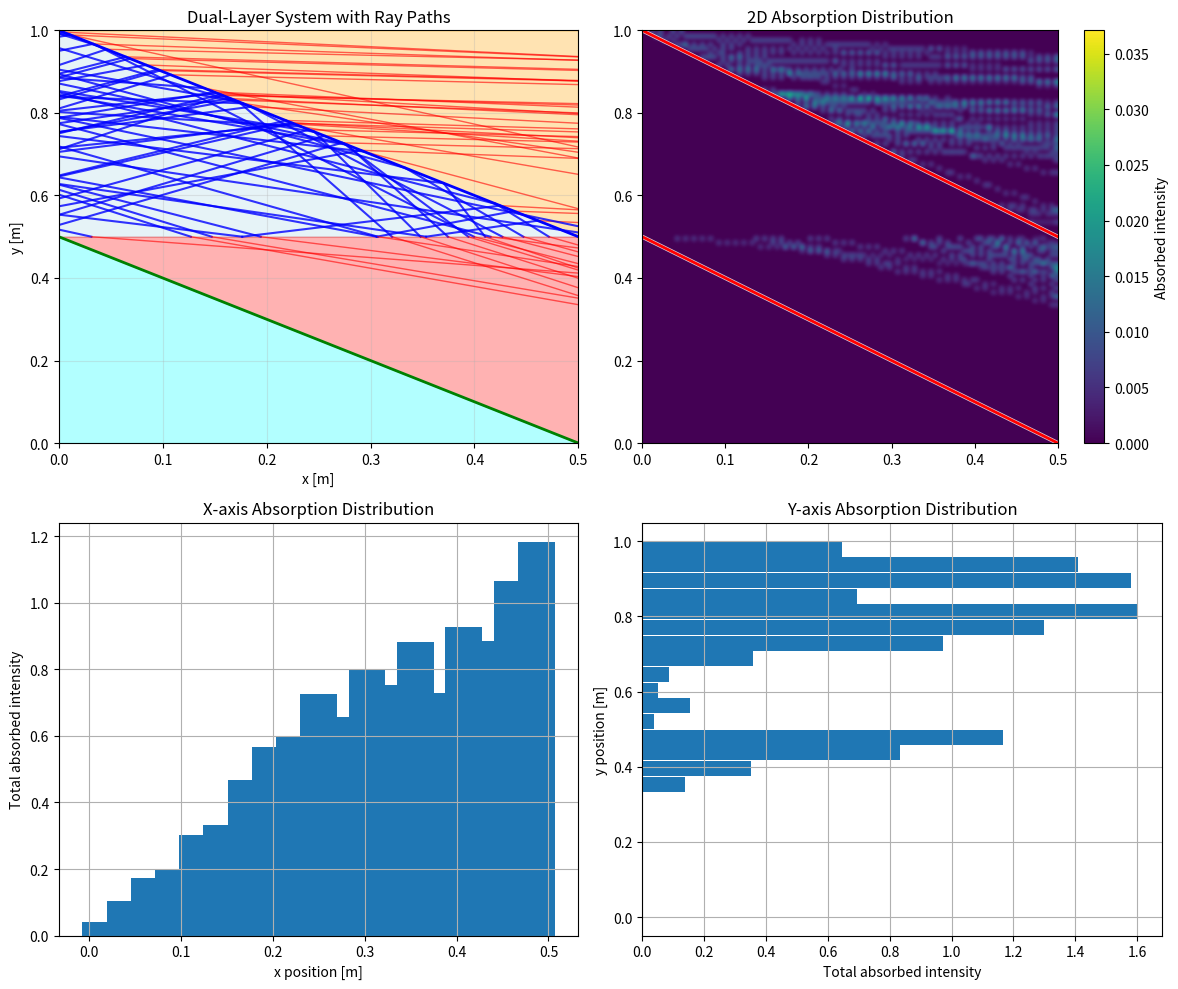

Recreate this plot in Python.
import numpy as np
import matplotlib.pyplot as plt
from scipy.interpolate import CubicSpline
from scipy.optimize import fsolve

# Parameters
n_wg = 1.83         # waveguide refractive index
n_abs = 1.64               # absorber refractive index
alpha = 1             # absorption coefficient
rectangle_width = 0.5 
rectangle_height = 0.5
layer_gap = 0.0          # Gap between top and bottom layers
num_rays = 50            # number of rays

# Total system height includes gap
total_height = 2 * rectangle_height + layer_gap

def create_interface_curve():
    # Create 20 control points for the interface
    x_control = np.linspace(0, rectangle_width, 20)
    # Initialize with diagonal line, can be modified for optimization
    y_control = rectangle_height*1 - x_control * rectangle_height / rectangle_width
    # Ensure boundary conditions
    y_control[0] = rectangle_height*1
    y_control[-1] = 0
    
    # Create cubic spline
    spline = CubicSpline(x_control, y_control, bc_type='natural')
    return spline, x_control, y_control
"""
def create_interface_curve():
    # Create 20 control points for the interface
    x_control = np.linspace(0, rectangle_width, 20)
    
    # SIGMOID CURVE PARAMETERS
    # Sigmoid: y = A / (1 + exp(-k*(x - x0))) + B
    A = rectangle_height          # Amplitude (height difference)
    k = 0.1                      # Steepness factor (higher = steeper transition)
    x0 = rectangle_width * 0.5   # Inflection point (where curve is steepest)
    B = 0                        # Vertical offset
    
    # Generate sigmoid curve - FLIPPED to start high and end low
    y_control = A / (1 + np.exp(k * (x_control - x0))) + B
    
    # Ensure boundary conditions
    y_control[0] = rectangle_height   # Start at top
    y_control[-1] = 0                 # End at bottom
    
    # Create cubic spline
    spline = CubicSpline(x_control, y_control, bc_type='natural')
    return spline, x_control, y_control
"""
"""
def create_interface_curve():
    # Create 20 control points for the interface
    x_control = np.linspace(0, rectangle_width, 20)
    
    # Create exponential decay curve for first 19 points
    # Exponential decay: y = A * exp(-k*x) + B
    # where A controls amplitude, k controls decay rate, B is offset
    
    # Parameters for exponential decay
    A = rectangle_height * 0.9  # Amplitude (adjust for steepness)
    k = 5.0  # Decay rate (higher = faster decay)
    B = rectangle_height * 0.0  # Vertical offset
    
    # Generate exponential decay for first 19 points
    x_exp = x_control[:-1]  # All points except the last one
    y_control = A * np.exp(-k * x_exp / rectangle_width) + B
    
    # Ensure boundary conditions
    y_control[0] = rectangle_height  # Start at top
    
    # Add the final point manually
    y_control = np.append(y_control, 0)  # End at bottom
    
    # Create cubic spline
    spline = CubicSpline(x_control, y_control, bc_type='natural')
    return spline, x_control, y_control
"""

# Fresnel and utility functions (same as before)
def fresnel_coefficients(theta_i, n1, n2):
    """Calculate Fresnel coefficients for s-polarized light"""
    cos_i = np.cos(theta_i)
    sin_i = np.sin(theta_i)
    
    sin_t_squared = (n1/n2)**2 * sin_i**2
    if sin_t_squared > 1:
        return 1.0, 0.0, None  # Total internal reflection
    
    cos_t = np.sqrt(1 - sin_t_squared)
    
    r_s = (n1*cos_i - n2*cos_t) / (n1*cos_i + n2*cos_t)
    t_s = 2*n1*cos_i / (n1*cos_i + n2*cos_t)
    
    R = r_s**2
    T = (n2*cos_t)/(n1*cos_i) * t_s**2
    
    theta_t = np.arcsin((n1/n2) * sin_i)
    
    return R, T, theta_t

def lambertian_sample_theta(n, theta_max=np.pi/4.5):
    p = np.random.uniform(0, 1, n)
    theta = np.arcsin(np.sqrt(p) * np.sin(theta_max))
    return theta

def generate_rays_lambertian(n):
    """Generate rays with Lambertian distribution pointing BOTH upward and downward"""
    thetas = lambertian_sample_theta(n)
    rays = []
    for theta in thetas:
        # Start rays in top layer
        y_start = rectangle_height + np.random.uniform(0, rectangle_height)
        origin = np.array([0.0, y_start])
        
        # RANDOMLY choose upward or downward direction
        if np.random.random() < 0.5:
            # Upward pointing rays (original)
            direction = np.array([np.cos(theta), np.sin(theta)])
        else:
            # Downward pointing rays (flipped)
            direction = np.array([np.cos(theta), -np.sin(theta)])
        
        intensity = 1.0
        rays.append([origin, direction, intensity])
    return rays

def generate_rays_lambertian_dual(n):
    """Generate rays for BOTH top and bottom layers with bidirectional Lambertian distribution"""
    rays = []
    rays_per_layer = n // 2  # Split rays between layers
    
    # Generate rays for TOP layer
    thetas_top = lambertian_sample_theta(rays_per_layer)
    for theta in thetas_top:
        # Top layer: y > rectangle_height + layer_gap
        y_start = rectangle_height + np.random.uniform(0, rectangle_height)
        origin = np.array([0.0, y_start])
        
        # RANDOMLY choose upward or downward direction
        if np.random.random() < 0.5:
            # Upward pointing rays (original)
            direction = np.array([np.cos(theta), np.sin(theta)])
        else:
            # Downward pointing rays (flipped)
            direction = np.array([np.cos(theta), -np.sin(theta)])
        
        intensity = 1.0
        rays.append([origin, direction, intensity])
    
    # Generate rays for BOTTOM layer
    thetas_bottom = lambertian_sample_theta(rays_per_layer)
    for theta in thetas_bottom:
        # Bottom layer: 0 < y < rectangle_height
        y_start = np.random.uniform(0, rectangle_height)
        origin = np.array([0.0, y_start])
        
        # RANDOMLY choose upward or downward direction
        if np.random.random() < 0.5:
            # Upward pointing rays
            direction = np.array([np.cos(theta), np.sin(theta)])
        else:
            # Downward pointing rays
            direction = np.array([np.cos(theta), -np.sin(theta)])
        
        intensity = 1.0
        rays.append([origin, direction, intensity])
    
    return rays

def generate_rays_collimated(n, angle_deg=0):
    """
    Generate parallel rays with a specific angle
    angle_deg: 0 = horizontal (rightward), 90 = vertical (upward)
    """
    rays = []
    angle_rad = np.radians(angle_deg)
    direction = np.array([np.cos(angle_rad), np.sin(angle_rad)])
    
    for i in range(n):
        # Distribute ray origins uniformly along the left boundary
        y_start = rectangle_height + layer_gap + np.random.uniform(0, rectangle_height)
        origin = np.array([0.0, y_start])
        intensity = 1.0
        rays.append([origin, direction, intensity])
    
    return rays

def generate_rays_collimated_dual(n, angle_deg=0):
    """Generate parallel rays for both layers"""
    rays = []
    rays_per_layer = n // 2
    angle_rad = np.radians(angle_deg)
    direction = np.array([np.cos(angle_rad), np.sin(angle_rad)])
    
    # Top layer rays
    for i in range(rays_per_layer):
        y_start = rectangle_height + layer_gap + i * rectangle_height / (rays_per_layer - 1)
        origin = np.array([0.0, y_start])
        rays.append([origin, direction, 1.0])
    
    # Bottom layer rays
    for i in range(rays_per_layer):
        y_start = i * rectangle_height / (rays_per_layer - 1)
        origin = np.array([0.0, y_start])
        rays.append([origin, direction, 1.0])
    
    return rays

def get_surface_normal(spline, x):
    dy_dx = spline.derivative()(x)
    normal = np.array([-dy_dx, 1])
    normal = normal / np.linalg.norm(normal)
    return normal

# Replace the determine_region function:
def determine_region(point, spline_top, spline_bottom):
    """Determine which region a point is in - NO AIR GAP"""
    x, y = point
    
    if y > rectangle_height:
        # Top layer (starts at y = rectangle_height)
        if y > spline_top(x) + rectangle_height:
            return 'top_absorber'
        else:
            return 'top_waveguide'
    else:
        # Bottom layer (0 <= y <= rectangle_height)
        if y > spline_bottom(x):
            return 'bottom_absorber'
        else:
            return 'bottom_waveguide'

def intersect_interface(ray, spline, layer_offset):
    """Find intersection with interface curve (offset for top/bottom layer)"""
    origin, direction, _ = ray
    
    def intersection_equation(t):
        if t <= 1e-6:
            return float('inf')
        point = origin + t * direction
        x, y = point
        if x < 0 or x > rectangle_width:
            return float('inf')
        try:
            spline_y = spline(x) + layer_offset
            return y - spline_y
        except:
            return float('inf')
    
    t_max = rectangle_width
    dt = rectangle_width / 1000
    t_current = dt
    prev_val = intersection_equation(t_current)
    
    while t_current < t_max:
        t_current += dt
        current_val = intersection_equation(t_current)
        
        if (not np.isinf(prev_val) and not np.isinf(current_val) and 
            prev_val * current_val < 0):
            try:
                t_intersect = fsolve(intersection_equation, t_current - dt/2)[0]
                if t_intersect > 1e-6:
                    intersection_point = origin + t_intersect * direction
                    x_int, y_int = intersection_point
                    if 0 <= x_int <= rectangle_width:
                        return intersection_point, t_intersect
            except:
                pass
        
        prev_val = current_val
    
    return None, None

# Replace the intersect_layer_boundaries function:
def intersect_layer_boundaries(ray):
    """Find intersections with layer boundaries - NO GAP"""
    origin, direction, _ = ray
    intersections = []
    
    # Layer boundaries (no gap)
    boundaries = [
        (0, 'bottom_boundary'),                    # y = 0 (bottom of system)
        (rectangle_height, 'layer_interface'),     # y = 0.5 (interface between layers)
        (total_height, 'top_boundary')             # y = 1.0 (top of system)
    ]
    
    for y_boundary, boundary_type in boundaries:
        if abs(direction[1]) > 1e-10:  # Ray not horizontal
            t = (y_boundary - origin[1]) / direction[1]
            if t > 1e-6:
                x_int = origin[0] + t * direction[0]
                if 0 <= x_int <= rectangle_width:
                    intersections.append((np.array([x_int, y_boundary]), t, boundary_type))
    
    # Side boundaries (x = 0 and x = rectangle_width)
    if direction[0] > 0:  # Moving right
        t = (rectangle_width - origin[0]) / direction[0]
        if t > 1e-6:
            y_int = origin[1] + t * direction[1]
            if 0 <= y_int <= total_height:
                intersections.append((np.array([rectangle_width, y_int]), t, 'right_boundary'))
    
    if direction[0] < 0:  # Moving left
        t = -origin[0] / direction[0]
        if t > 1e-6:
            y_int = origin[1] + t * direction[1]
            if 0 <= y_int <= total_height:
                intersections.append((np.array([0, y_int]), t, 'left_boundary'))
    
    return intersections

# Add this new function to track ray paths:
def simulate_dual_layer_ray_with_paths(ray, spline_top, spline_bottom, max_bounces=100):
    """Simulate ray in dual-layer system and return both absorption and ray paths"""
    absorbed_points = []
    ray_paths = []  # Store all ray segments
    current_ray = ray.copy()
    
    for bounce in range(max_bounces):
        origin, direction, intensity = current_ray
        
        # Determine current region
        current_region = determine_region(origin, spline_top, spline_bottom)
        
        # Find all possible intersections
        intersections = []
        
        # Interface intersections
        if current_region in ['top_absorber', 'top_waveguide']:
            int_point, t_int = intersect_interface(current_ray, spline_top, rectangle_height + layer_gap)
            if int_point is not None:
                intersections.append((int_point, t_int, 'top_interface'))
        
        if current_region in ['bottom_absorber', 'bottom_waveguide']:
            int_point, t_int = intersect_interface(current_ray, spline_bottom, 0)
            if int_point is not None:
                intersections.append((int_point, t_int, 'bottom_interface'))
        
        # Layer boundary intersections
        boundary_intersections = intersect_layer_boundaries(current_ray)
        intersections.extend(boundary_intersections)
        
        if not intersections:
            break
        
        # Sort by distance and take closest
        intersections.sort(key=lambda x: x[1])
        intersection_point, t, intersection_type = intersections[0]
        
        # Store ray path segment
        ray_paths.append({
            'start': origin.copy(),
            'end': intersection_point.copy(),
            'region': current_region,
            'intensity': intensity,
            'bounce': bounce
        })
        
        # Handle absorption along path (same as before)
        if current_region in ['top_absorber', 'bottom_absorber']:
            num_samples = max(10, int(t * 100))
            t_samples = np.linspace(0, t, num_samples)
            
            for i, t_sample in enumerate(t_samples[1:]):
                sample_point = origin + t_sample * direction
                sample_region = determine_region(sample_point, spline_top, spline_bottom)
                
                if sample_region in ['top_absorber', 'bottom_absorber']:
                    dt = t_samples[i+1] - t_samples[i] if i > 0 else t_sample
                    absorbed_intensity = intensity * alpha * dt * np.exp(-alpha * t_sample)
                    
                    if absorbed_intensity > 1e-8:
                        absorbed_points.append([sample_point[0], sample_point[1], absorbed_intensity])
            
            intensity *= np.exp(-alpha * t)
        
        # Handle different intersection types (same as before)
        if intersection_type == 'top_interface':
            # [Keep existing code for top_interface handling]
            x_int = intersection_point[0]
            normal = get_surface_normal(spline_top, x_int)
            
            if current_region == 'top_waveguide':
                n1, n2 = n_wg, n_abs
            else:
                n1, n2 = n_abs, n_wg
            
            cos_theta_i = -np.dot(direction, normal)
            theta_i = np.arccos(abs(cos_theta_i))
            
            R, T, theta_t = fresnel_coefficients(theta_i, n1, n2)
            
            if np.random.random() < R or theta_t is None:
                reflected_direction = direction - 2 * np.dot(direction, normal) * normal
                current_ray = [intersection_point + 1e-8 * reflected_direction, reflected_direction, intensity]
            else:
                cos_theta_t = np.cos(theta_t)
                normal_component = np.dot(direction, normal)
                tangent = direction - normal_component * normal
                tangent = tangent / np.linalg.norm(tangent) if np.linalg.norm(tangent) > 0 else np.array([1, 0])
                
                transmitted_direction = (n1/n2) * tangent + np.sign(normal_component) * cos_theta_t * normal
                transmitted_direction = transmitted_direction / np.linalg.norm(transmitted_direction)
                
                current_ray = [intersection_point + 1e-6 * transmitted_direction, transmitted_direction, intensity * T]
        
        elif intersection_type == 'bottom_interface':
            # [Keep existing code for bottom_interface handling]
            x_int = intersection_point[0]
            normal = get_surface_normal(spline_bottom, x_int)
            
            if current_region == 'bottom_waveguide':
                n1, n2 = n_wg, n_abs
            else:
                n1, n2 = n_abs, n_wg
            
            cos_theta_i = -np.dot(direction, normal)
            theta_i = np.arccos(abs(cos_theta_i))
            
            R, T, theta_t = fresnel_coefficients(theta_i, n1, n2)
            
            if np.random.random() < R or theta_t is None:
                reflected_direction = direction - 2 * np.dot(direction, normal) * normal
                current_ray = [intersection_point + 1e-6 * reflected_direction, reflected_direction, intensity]
            else:
                cos_theta_t = np.cos(theta_t)
                normal_component = np.dot(direction, normal)
                tangent = direction - normal_component * normal
                tangent = tangent / np.linalg.norm(tangent) if np.linalg.norm(tangent) > 0 else np.array([1, 0])
                
                transmitted_direction = (n1/n2) * tangent + np.sign(normal_component) * cos_theta_t * normal
                transmitted_direction = transmitted_direction / np.linalg.norm(transmitted_direction)
                
                current_ray = [intersection_point + 1e-6 * transmitted_direction, transmitted_direction, intensity * T]
        
        elif intersection_type == 'layer_interface':
            # [Keep existing layer_interface code]
            x_int = intersection_point[0]
            
            if current_region in ['top_waveguide', 'top_absorber']:
                if x_int <= rectangle_width:
                    if spline_bottom(x_int) < rectangle_height:
                        if current_region == 'top_waveguide':
                            n1, n2 = n_wg, n_abs
                        else:
                            n1, n2 = n_abs, n_abs
                    else:
                        if current_region == 'top_waveguide':
                            n1, n2 = n_wg, n_wg
                        else:
                            n1, n2 = n_abs, n_wg
                else:
                    n1, n2 = n_wg, n_abs
            else:
                if x_int <= rectangle_width:
                    if spline_top(x_int) + rectangle_height > rectangle_height:
                        if current_region == 'bottom_waveguide':
                            n1, n2 = n_wg, n_abs
                        else:
                            n1, n2 = n_abs, n_abs
                    else:
                        if current_region == 'bottom_waveguide':
                            n1, n2 = n_wg, n_wg
                        else:
                            n1, n2 = n_abs, n_wg
                else:
                    n1, n2 = n_wg, n_abs
            
            normal = np.array([0, 1]) if direction[1] > 0 else np.array([0, -1])
            cos_theta_i = abs(np.dot(direction, normal))
            theta_i = np.arccos(cos_theta_i) if cos_theta_i <= 1 else 0
            
            R, T, theta_t = fresnel_coefficients(theta_i, n1, n2)
            
            if np.random.random() < R or theta_t is None:
                reflected_direction = direction - 2 * np.dot(direction, normal) * normal
                current_ray = [intersection_point + 1e-6 * reflected_direction, reflected_direction, intensity]
            else:
                cos_theta_t = np.cos(theta_t)
                normal_component = np.dot(direction, normal)
                tangent = direction - normal_component * normal
                tangent = tangent / np.linalg.norm(tangent) if np.linalg.norm(tangent) > 0 else np.array([1, 0])
                
                transmitted_direction = (n1/n2) * tangent + np.sign(normal_component) * cos_theta_t * normal
                transmitted_direction = transmitted_direction / np.linalg.norm(transmitted_direction)
                
                current_ray = [intersection_point + 1e-6 * transmitted_direction, transmitted_direction, intensity * T]
        
        else:
            break
        
        if intensity < 1e-6:
            break
    
    return absorbed_points, ray_paths

# Main simulation
print("Creating dual-layer system...")
spline_top, x_control, y_control = create_interface_curve()
spline_bottom = spline_top  # Same interface shape for both layers

absorbed_energy_map = []
all_ray_paths = []

print("Starting dual-layer ray simulation...")
rays = generate_rays_lambertian(num_rays)
for i, ray in enumerate(rays):
    if i % 100 == 0:
        print(f"Processing ray {i}/{num_rays}")
    absorbed_points, ray_paths = simulate_dual_layer_ray_with_paths(ray, spline_top, spline_bottom)
    absorbed_energy_map.extend(absorbed_points)
    all_ray_paths.extend(ray_paths)

print(f"Simulation complete. Found {len(absorbed_energy_map)} absorption events.")

# Visualization
if absorbed_energy_map:
    absorbed_data = np.array(absorbed_energy_map)
    x_absorbed = absorbed_data[:, 0]
    y_absorbed = absorbed_data[:, 1]
    intensity_absorbed = absorbed_data[:, 2]
else:
    x_absorbed = np.array([])
    y_absorbed = np.array([])
    intensity_absorbed = np.array([])

plt.figure(figsize=(12, 10))

# Print statistics
print(f"\n=== DUAL-LAYER SYSTEM STATISTICS ===")
print(f"Total rays: {num_rays}")
print(f"Absorption events: {len(absorbed_energy_map)}")
if len(absorbed_energy_map) > 0:
    print(f"Total absorbed energy: {np.sum(intensity_absorbed):.3f}")
    print(f"Average absorption per event: {np.mean(intensity_absorbed):.3f}")
    
    # Analyze absorption by layer
    top_absorption = np.sum(intensity_absorbed[y_absorbed > rectangle_height + layer_gap])
    bottom_absorption = np.sum(intensity_absorbed[y_absorbed < rectangle_height])
    
    print(f"Top layer absorption: {top_absorption:.3f} ({top_absorption/np.sum(intensity_absorbed)*100:.1f}%)")
    print(f"Bottom layer absorption: {bottom_absorption:.3f} ({bottom_absorption/np.sum(intensity_absorbed)*100:.1f}%)")

# Plot 1: Dual-layer geometry
plt.subplot(2, 2, 1)
x_curve = np.linspace(0, rectangle_width, 200)
y_curve_top = spline_top(x_curve)
y_curve_bottom = spline_bottom(x_curve)

# Draw geometry
plt.fill_between(x_curve, y_curve_top + rectangle_height + layer_gap, 
                total_height, alpha=0.3, color='orange', label='Top Absorber')
plt.fill_between(x_curve, rectangle_height + layer_gap, 
                y_curve_top + rectangle_height + layer_gap, alpha=0.3, color='lightblue', label='Top Waveguide')

# Gap
plt.fill_between([0, rectangle_width], rectangle_height, rectangle_height + layer_gap, 
                alpha=0.2, color='lightgray', label='Air Gap')

# Bottom layer  
plt.fill_between(x_curve, y_curve_bottom, rectangle_height, alpha=0.3, color='red', label='Bottom Absorber')
plt.fill_between(x_curve, 0, y_curve_bottom, alpha=0.3, color='cyan', label='Bottom Waveguide')

# Draw ray paths
print(f"Drawing {len(all_ray_paths)} ray segments...")

# Sample a subset of rays for visualization (to avoid overcrowding)
max_rays_to_show = 100  # Adjust this number
ray_subset = all_ray_paths

for i, path in enumerate(ray_subset):
    start = path['start']
    end = path['end']
    region = path['region']
    intensity = path['intensity']
    bounce = path['bounce']
    
    # Color-code by region and intensity
    if region in ['top_waveguide', 'bottom_waveguide']:
        color = 'blue'
        alpha = min(0.8, intensity)
        linewidth = 1.5
    elif region in ['top_absorber', 'bottom_absorber']:
        color = 'red'
        alpha = min(0.6, intensity)
        linewidth = 1.0
    else:
        color = 'gray'
        alpha = 0.3
        linewidth = 0.5
    
    # Draw ray segment
    plt.plot([start[0], end[0]], [start[1], end[1]], 
             color=color, alpha=alpha, linewidth=linewidth)

# Interface curves
plt.plot(x_curve, y_curve_top + rectangle_height + layer_gap, 'b-', linewidth=2, label='Top Interface')
plt.plot(x_curve, y_curve_bottom, 'g-', linewidth=2, label='Bottom Interface')

plt.xlim(0, rectangle_width)
plt.ylim(0, total_height)
plt.xlabel('x [m]')
plt.ylabel('y [m]')
plt.title('Dual-Layer System with Ray Paths')
plt.grid(True, alpha=0.3)



# Replace the Plot 2 section (around line 250):
plt.subplot(2, 2, 2)
if len(x_absorbed) > 0:
    # MUCH higher resolution
    bins_x = 100  # Was 25
    bins_y = 100  # Was 30
    
    H, xedges, yedges = np.histogram2d(x_absorbed, y_absorbed, 
                                       bins=[bins_x, bins_y],  # 100x100 = 10,000 bins
                                       range=[[0, rectangle_width], [0, total_height]],
                                       weights=intensity_absorbed)
    
    # ADJUST BRIGHTNESS/COLOR SCALE HERE
    # Option 1: Manual brightness control
    max_brightness = np.max(H) * 1.0 
    min_brightness = 0  # Set minimum
    
    # Option 2: Percentile-based (recommended for better contrast)
    # max_brightness = np.percentile(H[H > 0], 95)  # 95th percentile as max
    # min_brightness = np.percentile(H[H > 0], 5)   # 5th percentile as min
    
    # Option 3: Fixed values
    # max_brightness = 0.01  # Set your desired maximum value
    # min_brightness = 0
    
    # Use better interpolation with brightness control
    im = plt.imshow(H.T, extent=[0, rectangle_width, 0, total_height], 
                   origin='lower', cmap='viridis', aspect='auto', 
                   interpolation='bicubic',
                   vmin=min_brightness, vmax=max_brightness)  # Control brightness here
    
    plt.colorbar(im, label='Absorbed intensity')
    
    # Overlay interface curves with better visibility
    plt.plot(x_curve, y_curve_top + rectangle_height + layer_gap, 'white', linewidth=3, alpha=0.8)
    plt.plot(x_curve, y_curve_top + rectangle_height + layer_gap, 'red', linewidth=2)
    plt.plot(x_curve, y_curve_bottom, 'white', linewidth=3, alpha=0.8)
    plt.plot(x_curve, y_curve_bottom, 'red', linewidth=2)
    
    # Debug info
    print(f"Histogram max value: {np.max(H):.6f}")
    print(f"Color scale: {min_brightness:.6f} to {max_brightness:.6f}")
    
else:
    plt.text(0.5, 0.5, 'No absorption data', ha='center', va='center', 
             transform=plt.gca().transAxes, fontsize=12)

plt.title('2D Absorption Distribution')

# Plot 3: 1D distribution along x-axis
plt.subplot(2, 2, 3)
if len(x_absorbed) > 0:
    bins = np.linspace(0, rectangle_width, 20)
    bin_energy, _ = np.histogram(x_absorbed, bins=bins, weights=intensity_absorbed)
    
    plt.bar((bins[:-1] + bins[1:]) / 2, bin_energy, width=0.04, align='center')
    plt.xlabel("x position [m]")
    plt.ylabel("Total absorbed intensity")
    plt.title("X-axis Absorption Distribution")
    plt.grid(True)

# Plot 4: 1D distribution along y-axis
plt.subplot(2, 2, 4)
if len(y_absorbed) > 0:
    bins_y = np.linspace(0, total_height, 25)
    bin_energy_y, _ = np.histogram(y_absorbed, bins=bins_y, weights=intensity_absorbed)
    
    plt.barh((bins_y[:-1] + bins_y[1:]) / 2, bin_energy_y, height=total_height/25, align='center')
    plt.ylabel("y position [m]")
    plt.xlabel("Total absorbed intensity")
    plt.title("Y-axis Absorption Distribution")
    plt.grid(True)

plt.tight_layout()
plt.show()


